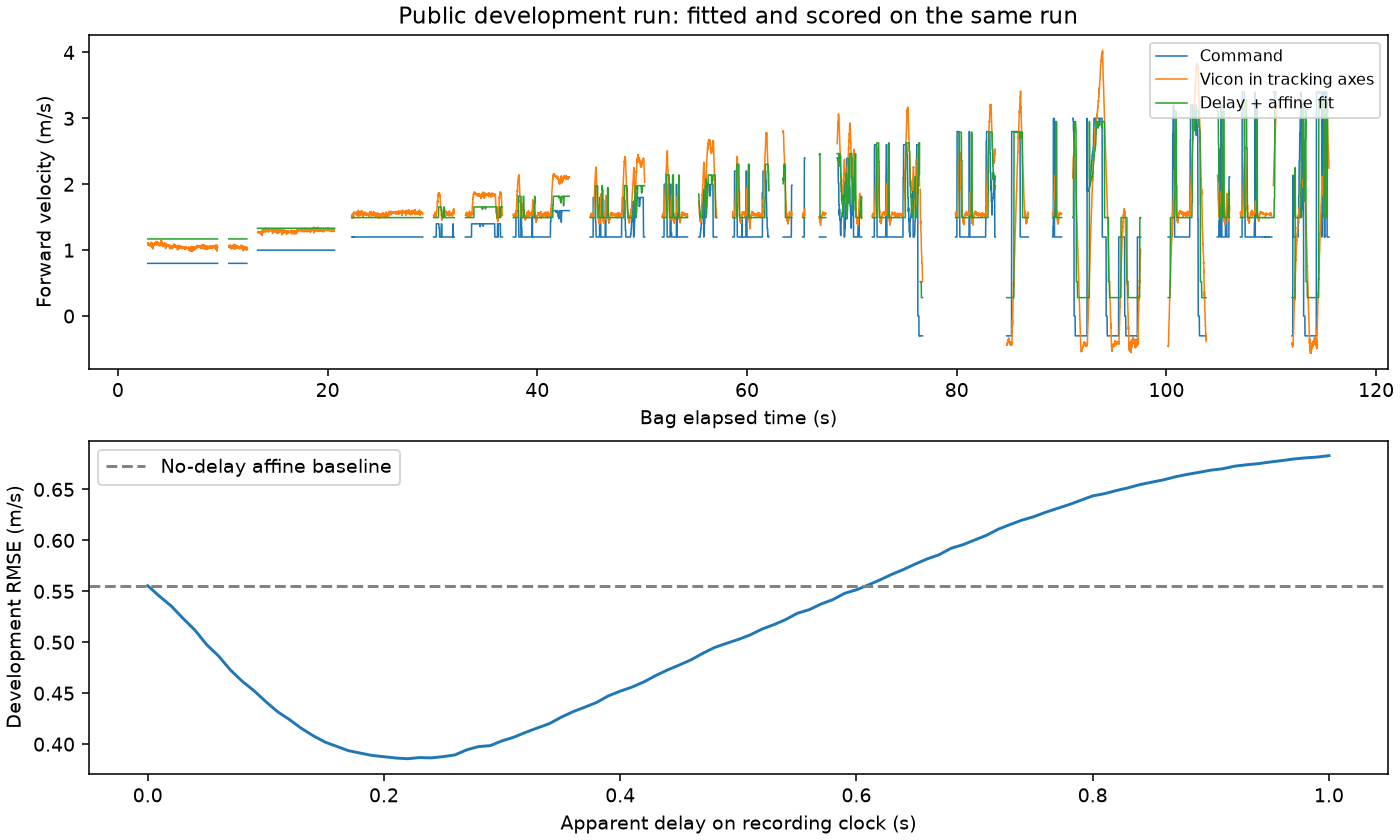

Values plotted in this chart, from the file beside it:
elapsed_s, command_forward_m_s, tracking_forward_m_s, delay_affine_m_s
2.846, 0.8, 1.085, 1.171
2.855, 0.8, 1.107, 1.171
2.867, 0.8, 1.078, 1.171
2.877, 0.8, 1.104, 1.171
2.886, 0.8, 1.106, 1.171
2.895, 0.8, 1.101, 1.171
2.904, 0.8, 1.105, 1.171
2.915, 0.8, 1.099, 1.171
2.927, 0.8, 1.113, 1.171
2.936, 0.8, 1.091, 1.171
2.944, 0.8, 1.093, 1.171
2.954, 0.8, 1.081, 1.171
2.967, 0.8, 1.074, 1.171
2.975, 0.8, 1.069, 1.171
2.985, 0.8, 1.078, 1.171
2.994, 0.8, 1.079, 1.171
3.004, 0.8, 1.083, 1.171
3.014, 0.8, 1.067, 1.171
3.026, 0.8, 1.092, 1.171
3.038, 0.8, 1.084, 1.171
3.045, 0.8, 1.086, 1.171
3.057, 0.8, 1.086, 1.171
3.066, 0.8, 1.092, 1.171
3.075, 0.8, 1.083, 1.171
3.092, 0.8, 1.073, 1.171
3.133, 0.8, 1.084, 1.171
3.14, 0.8, 1.06, 1.171
3.14, 0.8, 1.073, 1.171
3.14, 0.8, 1.09, 1.171
3.14, 0.8, 1.087, 1.171
3.147, 0.8, 1.095, 1.171
3.154, 0.8, 1.093, 1.171
3.171, 0.8, 1.121, 1.171
3.177, 0.8, 1.1, 1.171
3.187, 0.8, 1.083, 1.171
3.193, 0.8, 1.102, 1.171
3.204, 0.8, 1.088, 1.171
3.217, 0.8, 1.114, 1.171
3.227, 0.8, 1.043, 1.171
3.236, 0.8, 1.111, 1.171
3.251, 0.8, 1.077, 1.171
3.257, 0.8, 1.06, 1.171
3.27, 0.8, 1.073, 1.171
3.277, 0.8, 1.068, 1.171
3.285, 0.8, 1.072, 1.171
3.295, 0.8, 1.044, 1.171
3.307, 0.8, 1.082, 1.171
3.313, 0.8, 1.08, 1.171
3.323, 0.8, 1.018, 1.171
3.337, 0.8, 1.092, 1.171
3.347, 0.8, 1.09, 1.171
3.359, 0.8, 1.072, 1.171
3.367, 0.8, 1.069, 1.171
3.376, 0.8, 1.093, 1.171
3.387, 0.8, 1.093, 1.171
3.397, 0.8, 1.094, 1.171
3.403, 0.8, 1.088, 1.171
3.415, 0.8, 1.081, 1.171
3.425, 0.8, 1.087, 1.171
3.432, 0.8, 1.073, 1.171
... 7,831 more rows
